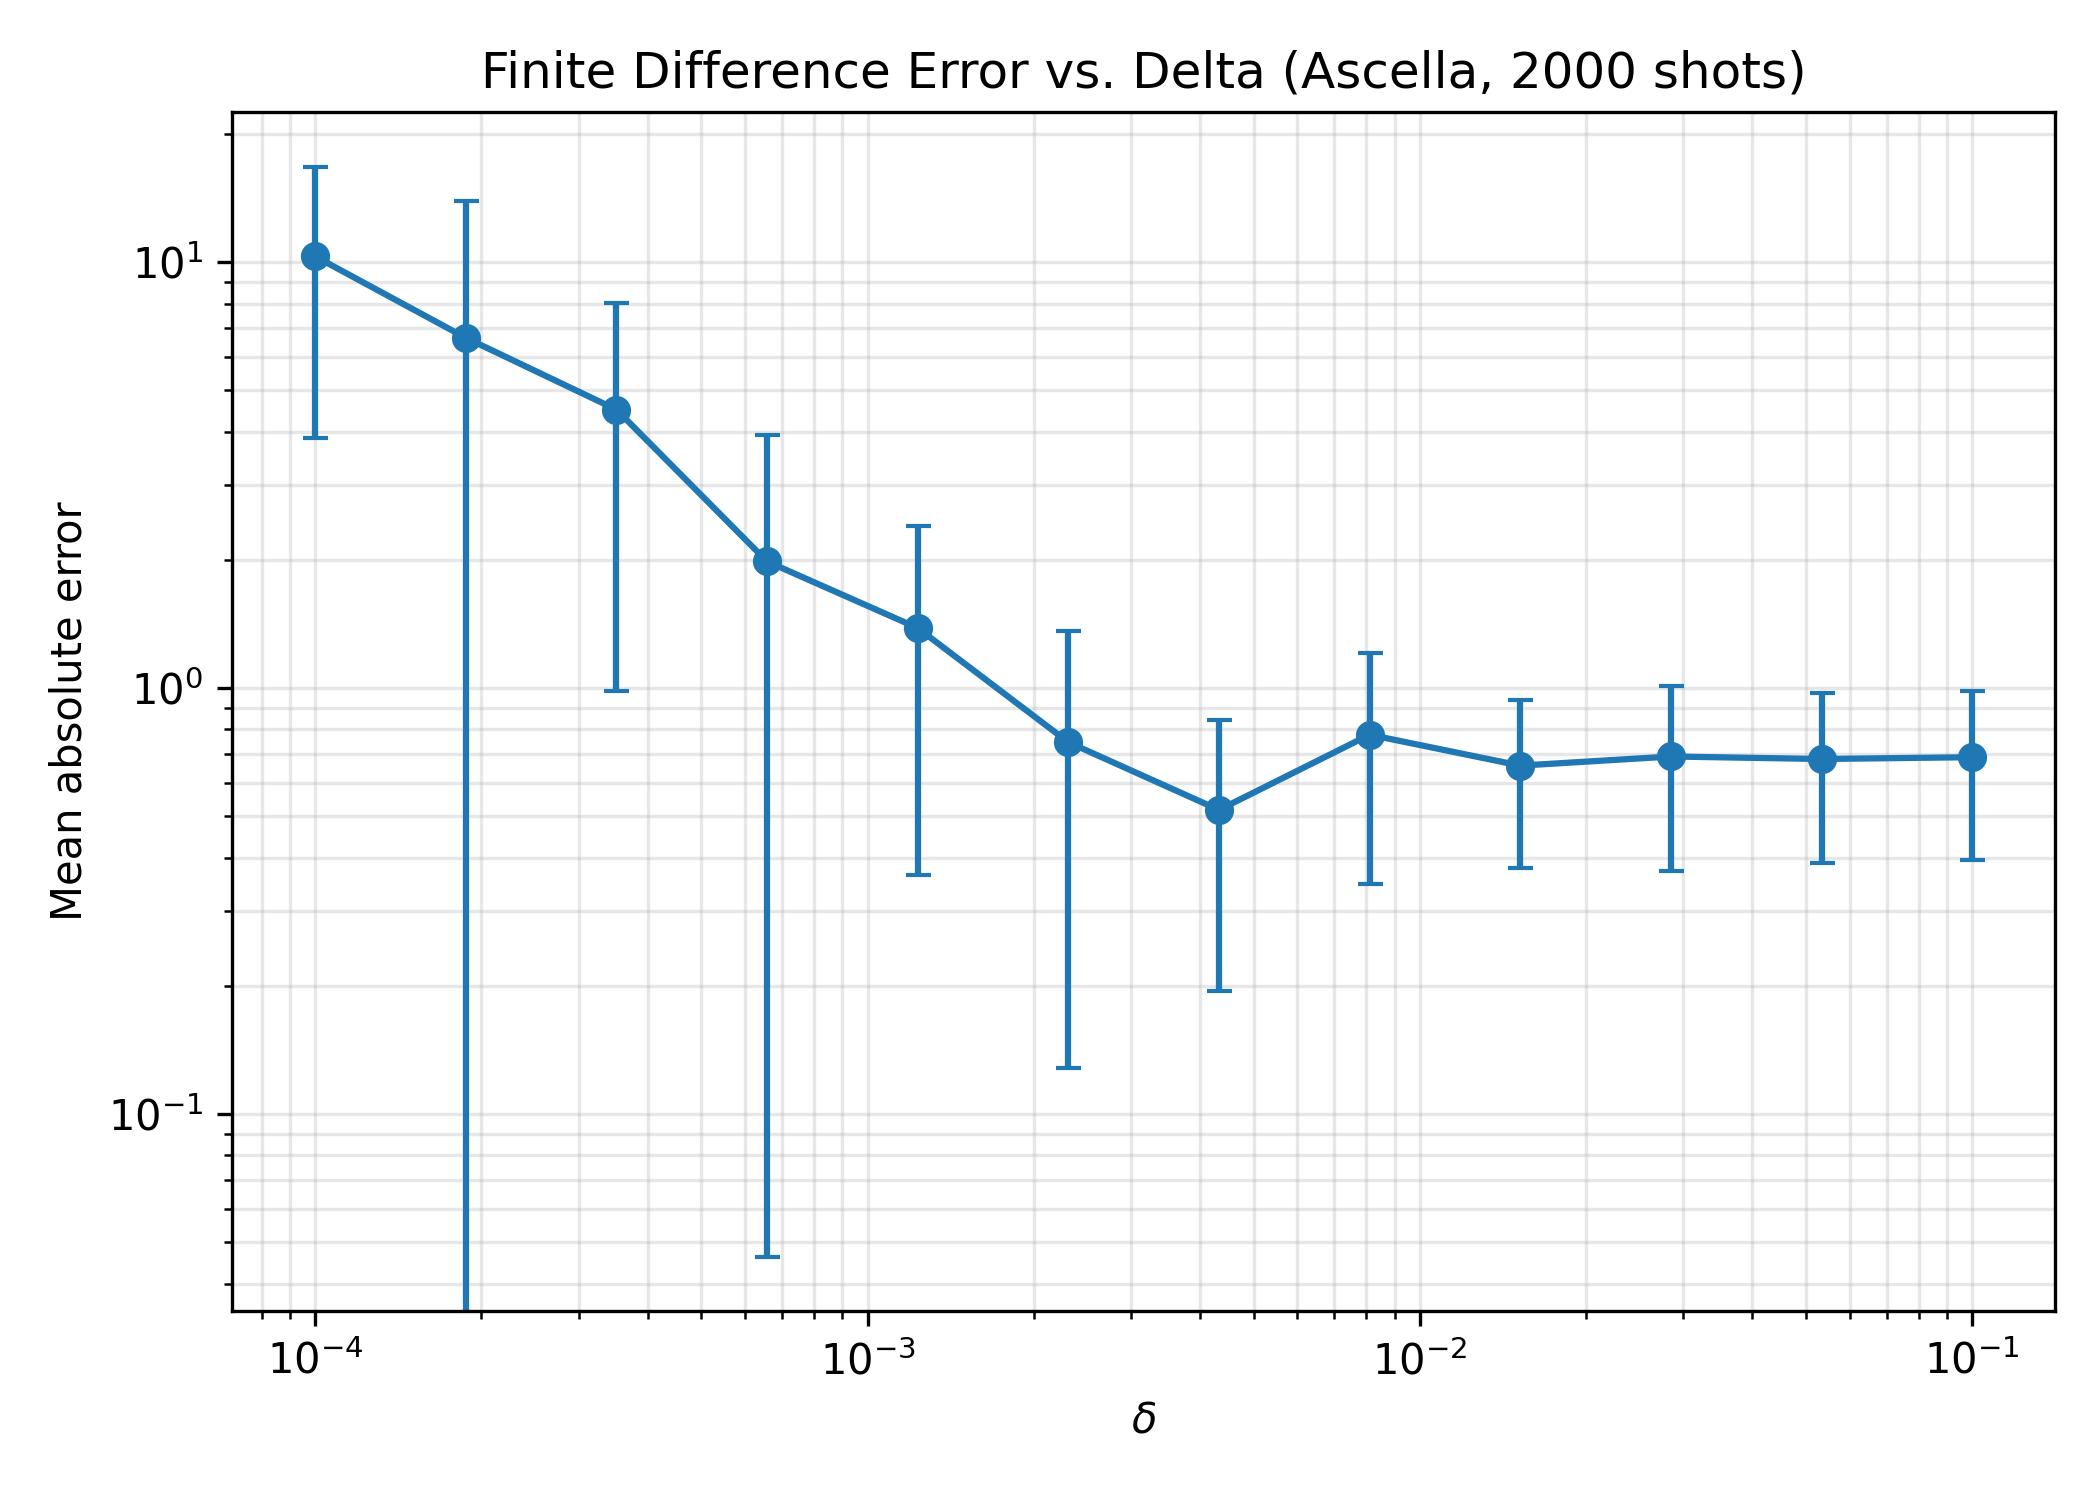

Values plotted in this chart, from the file beside it:
delta, mean_abs_err, std_abs_err
0.0001, 10.32, 6.46
0.0001874, 6.646, 7.268
0.0003511, 4.508, 3.522
0.0006579, 1.984, 1.938
0.001233, 1.384, 1.02
0.00231, 0.7467, 0.6181
0.004329, 0.518, 0.323
0.008111, 0.7777, 0.4298
0.0152, 0.658, 0.2804
0.02848, 0.6914, 0.3197
0.05337, 0.6821, 0.2927
0.1, 0.6888, 0.2941
